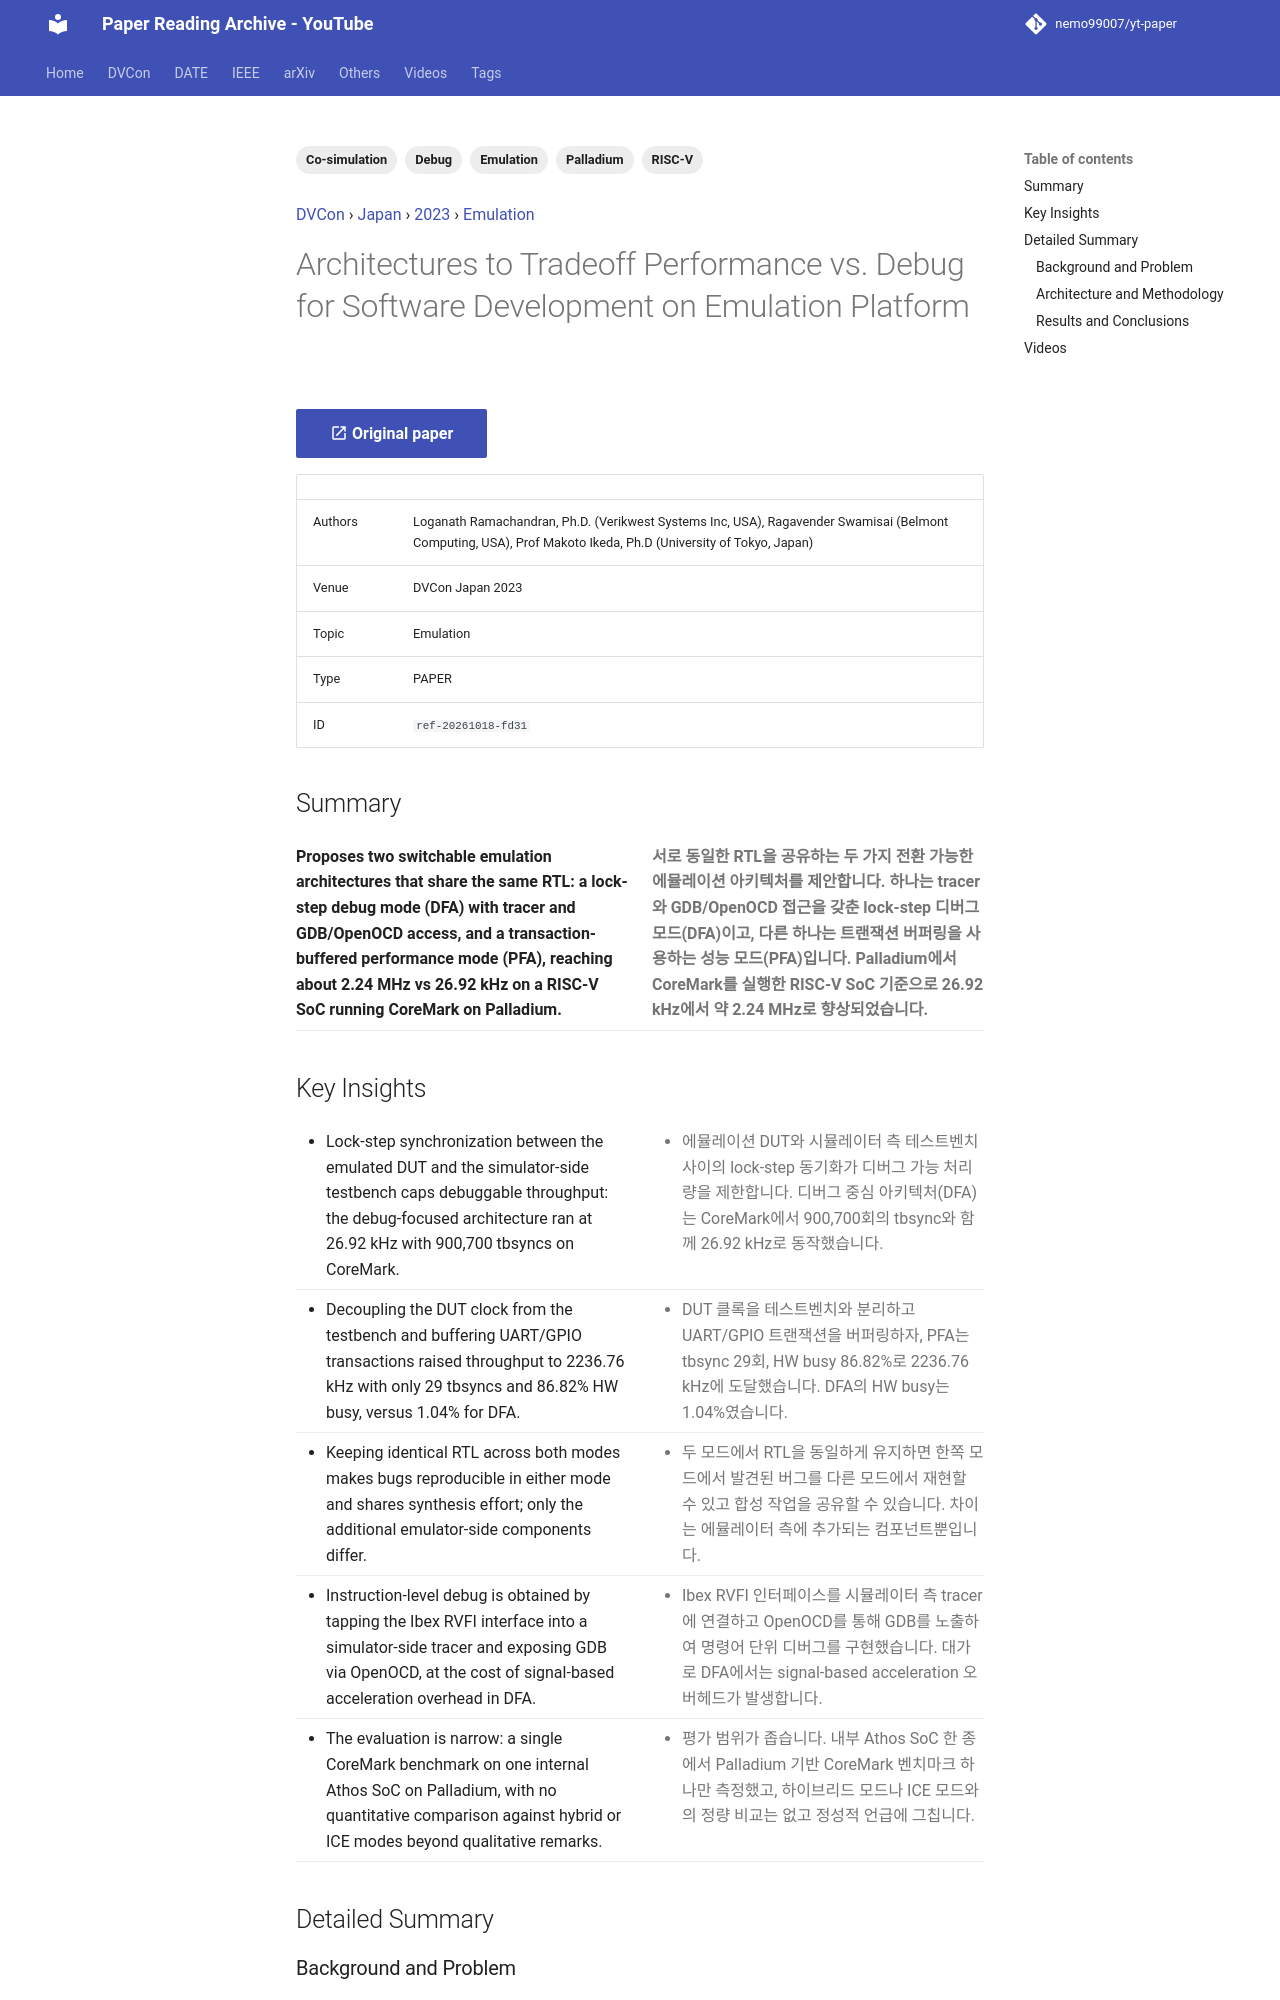

repository: nemo99007/yt-paper · page: papers/ref-20261018-fd31-architectures-to-tradeoff-performance-vs-debug-for-software/index.html · generator: mkdocs

---
id: ref-20261018-fd31
title: Architectures to Tradeoff Performance vs. Debug for Software Development on Emulation Platform
date: '2026-01-04'
venue: DVCon
region: Japan
year: 2023
category: Emulation
tags:
- Emulation
- Palladium
- RISC-V
- Co-simulation
- Debug
source_type: PAPER
source_url: https://dvcon-proceedings.org/wp-content/uploads/TS1D-Architecture-to-tradeoff-Performance-vs-Debug-for-SW-Development-on-Emulation-Platform-paper.pdf
authors: Loganath Ramachandran, Ph.D. (Verikwest Systems Inc, USA), Ragavender Swamisai (Belmont Computing, USA), Prof Makoto Ikeda, Ph.D (University of Tokyo, Japan)
youtube_videos:
- video_id: Ge6veMYhti4
  url: https://www.youtube.com/watch?v=Ge6veMYhti4
  title: '[DVCON2023_JPN]Architectures to Tradeoff Performance vs Debug Software Development on Emulation'
  timestamp: null
---


<!-- generated by yt-paper; edits will be overwritten -->
[DVCon](../dvcon/index.md) › [Japan](../dvcon/japan.md) › [2023](../dvcon/by-year.md#2023) › [Emulation](../dvcon/by-topic.md#emulation)

# Architectures to Tradeoff Performance vs. Debug for Software Development on Emulation Platform

[:material-open-in-new: Original paper](https://dvcon-proceedings.org/wp-content/uploads/TS1D-Architecture-to-tradeoff-Performance-vs-Debug-for-SW-Development-on-Emulation-Platform-paper.pdf){ .md-button .md-button--primary target=_blank }

| | |
|---|---|
| Authors | Loganath Ramachandran, Ph.D. (Verikwest Systems Inc, USA), Ragavender Swamisai (Belmont Computing, USA), Prof Makoto Ikeda, Ph.D (University of Tokyo, Japan) |
| Venue | DVCon Japan 2023 |
| Topic | Emulation |
| Type | PAPER |
| ID | `ref-20261018-fd31` |

## Summary

<div class="bi" markdown>
<div class="bi-en" markdown>

**Proposes two switchable emulation architectures that share the same RTL: a lock-step debug mode (DFA) with tracer and GDB/OpenOCD access, and a transaction-buffered performance mode (PFA), reaching about 2.24 MHz vs 26.92 kHz on a RISC-V SoC running CoreMark on Palladium.**

</div>
<div class="bi-ko" markdown>

**서로 동일한 RTL을 공유하는 두 가지 전환 가능한 에뮬레이션 아키텍처를 제안합니다. 하나는 tracer와 GDB/OpenOCD 접근을 갖춘 lock-step 디버그 모드(DFA)이고, 다른 하나는 트랜잭션 버퍼링을 사용하는 성능 모드(PFA)입니다. Palladium에서 CoreMark를 실행한 RISC-V SoC 기준으로 26.92 kHz에서 약 2.24 MHz로 향상되었습니다.**

</div>
</div>
